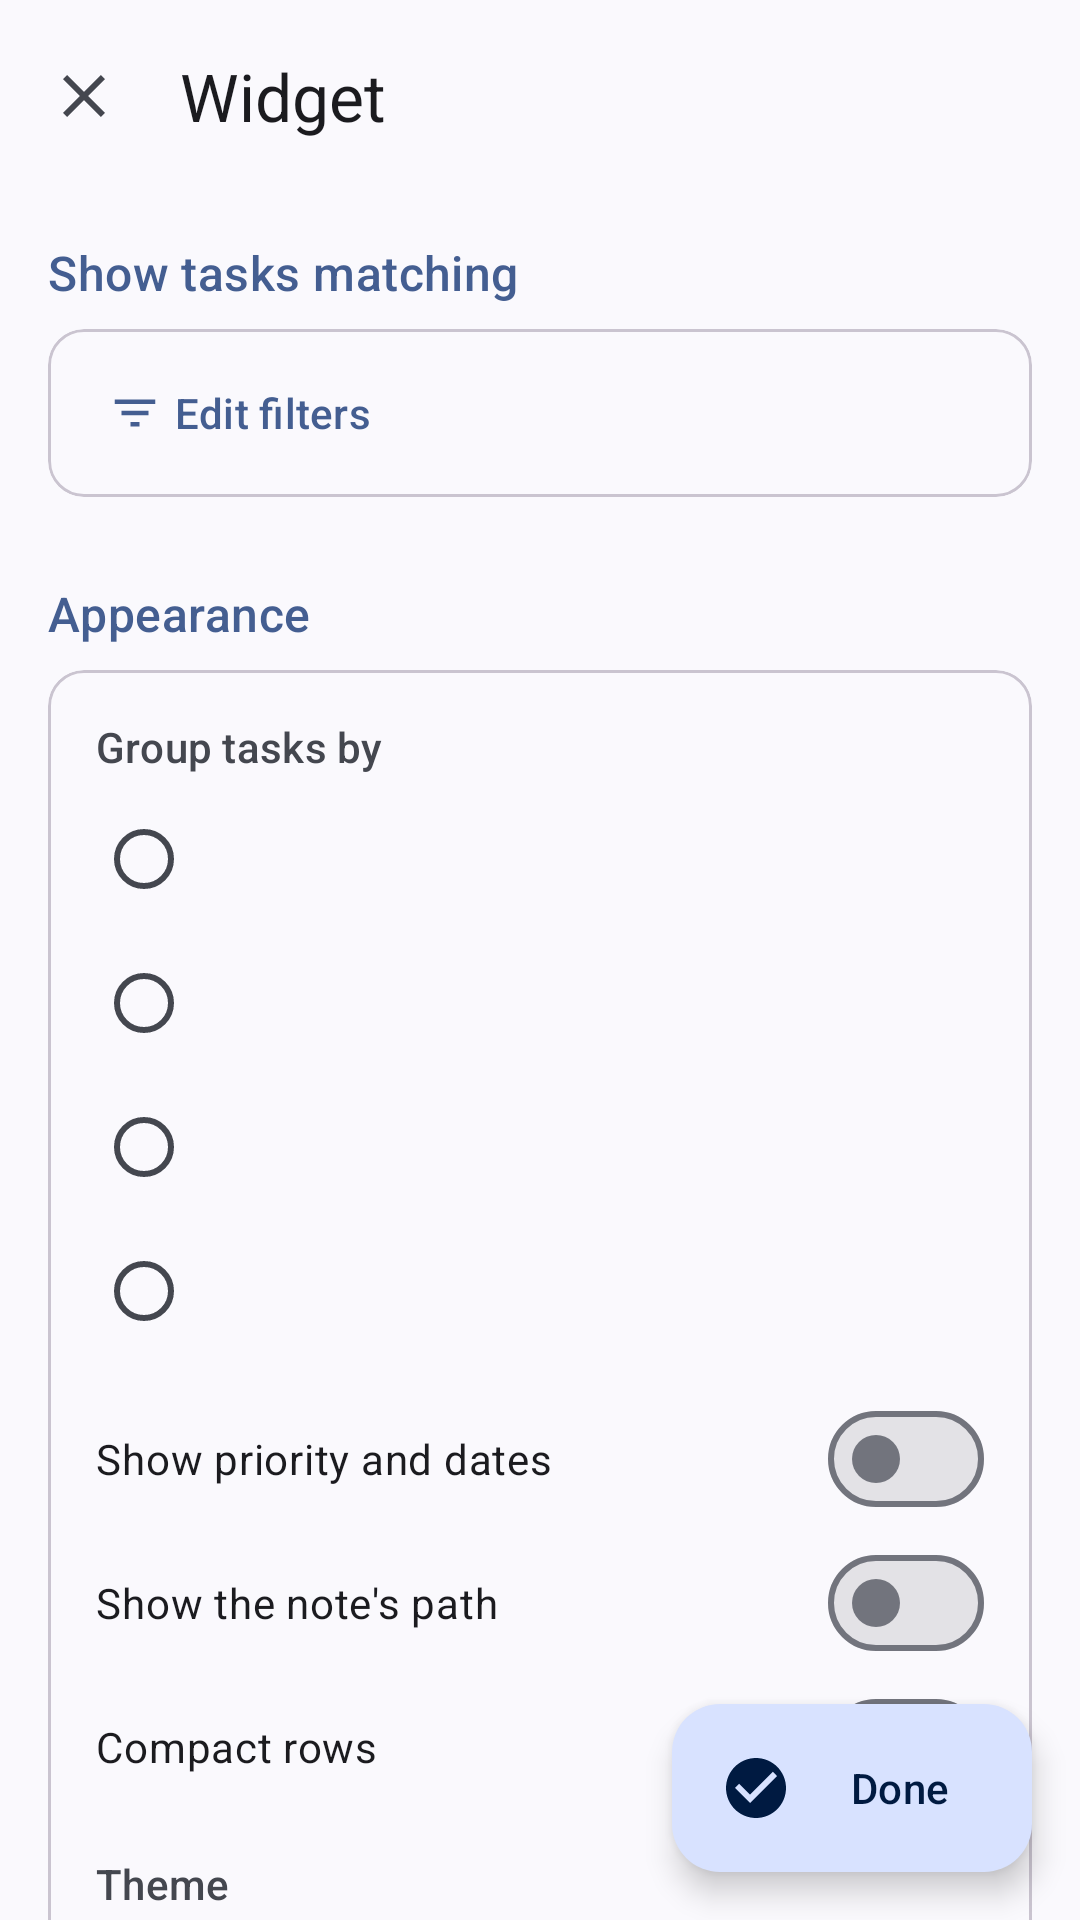

Write the Android layout XML for this screen, with the resource values it uses.
<!-- AndroidManifest.xml: application theme Theme.VaultTasks -->
<!-- res/layout/activity_widget_config.xml -->
<?xml version="1.0" encoding="utf-8"?>
<androidx.coordinatorlayout.widget.CoordinatorLayout xmlns:android="http://schemas.android.com/apk/res/android"
    xmlns:app="http://schemas.android.com/apk/res-auto"
    android:layout_width="match_parent"
    android:layout_height="match_parent"
    android:background="?attr/colorSurface"
    android:fitsSystemWindows="true">

    <com.google.android.material.appbar.AppBarLayout
        android:layout_width="match_parent"
        android:layout_height="wrap_content"
        android:fitsSystemWindows="true">

        <com.google.android.material.appbar.MaterialToolbar
            android:id="@+id/toolbar"
            android:layout_width="match_parent"
            android:layout_height="?attr/actionBarSize"
            app:navigationContentDescription="Cancel"
            app:navigationIcon="@drawable/ic_close"
            app:title="Widget" />
    </com.google.android.material.appbar.AppBarLayout>

    <androidx.core.widget.NestedScrollView
        android:layout_width="match_parent"
        android:layout_height="match_parent"
        android:clipToPadding="false"
        android:paddingBottom="96dp"
        app:layout_behavior="@string/appbar_scrolling_view_behavior">

        <LinearLayout
            android:layout_width="match_parent"
            android:layout_height="wrap_content"
            android:orientation="vertical"
            android:padding="16dp">

            <TextView
                android:layout_width="wrap_content"
                android:layout_height="wrap_content"
                android:layout_marginBottom="8dp"
                android:text="Show tasks matching"
                android:textAppearance="?attr/textAppearanceTitleMedium"
                android:textColor="?attr/colorPrimary" />

            <com.google.android.material.card.MaterialCardView
                style="?attr/materialCardViewOutlinedStyle"
                android:layout_width="match_parent"
                android:layout_height="wrap_content">

                <LinearLayout
                    android:layout_width="match_parent"
                    android:layout_height="wrap_content"
                    android:orientation="vertical"
                    android:paddingHorizontal="8dp"
                    android:paddingVertical="4dp">

                    <RadioGroup
                        android:id="@+id/filters"
                        android:layout_width="match_parent"
                        android:layout_height="wrap_content" />

                    <com.google.android.material.button.MaterialButton
                        android:id="@+id/edit_filters"
                        style="@style/Widget.Material3.Button.TextButton.Icon"
                        android:layout_width="wrap_content"
                        android:layout_height="wrap_content"
                        android:text="Edit filters"
                        app:icon="@drawable/ic_filter" />
                </LinearLayout>
            </com.google.android.material.card.MaterialCardView>

            <TextView
                android:layout_width="wrap_content"
                android:layout_height="wrap_content"
                android:layout_marginTop="28dp"
                android:layout_marginBottom="8dp"
                android:text="Appearance"
                android:textAppearance="?attr/textAppearanceTitleMedium"
                android:textColor="?attr/colorPrimary" />

            <com.google.android.material.card.MaterialCardView
                style="?attr/materialCardViewOutlinedStyle"
                android:layout_width="match_parent"
                android:layout_height="wrap_content">

                <LinearLayout
                    android:layout_width="match_parent"
                    android:layout_height="wrap_content"
                    android:orientation="vertical"
                    android:padding="16dp">

                    <TextView
                        android:layout_width="wrap_content"
                        android:layout_height="wrap_content"
                        android:text="Group tasks by"
                        android:textAppearance="?attr/textAppearanceLabelLarge"
                        android:textColor="?attr/colorOnSurfaceVariant" />

                    
                    <RadioGroup
                        android:id="@+id/group"
                        android:layout_width="match_parent"
                        android:layout_height="wrap_content"
                        android:layout_marginTop="4dp"
                        android:layout_marginBottom="8dp">

                        <com.google.android.material.radiobutton.MaterialRadioButton
                            android:id="@+id/group_none"
                            android:layout_width="match_parent"
                            android:layout_height="wrap_content"
                            android:minHeight="48dp"
                            android:paddingVertical="6dp" />

                        <com.google.android.material.radiobutton.MaterialRadioButton
                            android:id="@+id/group_note"
                            android:layout_width="match_parent"
                            android:layout_height="wrap_content"
                            android:minHeight="48dp"
                            android:paddingVertical="6dp" />

                        <com.google.android.material.radiobutton.MaterialRadioButton
                            android:id="@+id/group_folder"
                            android:layout_width="match_parent"
                            android:layout_height="wrap_content"
                            android:minHeight="48dp"
                            android:paddingVertical="6dp" />

                        <com.google.android.material.radiobutton.MaterialRadioButton
                            android:id="@+id/group_agenda"
                            android:layout_width="match_parent"
                            android:layout_height="wrap_content"
                            android:minHeight="48dp"
                            android:paddingVertical="6dp" />
                    </RadioGroup>

                    <com.google.android.material.materialswitch.MaterialSwitch
                        android:id="@+id/show_dates"
                        android:layout_width="match_parent"
                        android:layout_height="wrap_content"
                        android:minHeight="48dp"
                        android:text="Show priority and dates" />

                    <com.google.android.material.materialswitch.MaterialSwitch
                        android:id="@+id/show_path"
                        android:layout_width="match_parent"
                        android:layout_height="wrap_content"
                        android:minHeight="48dp"
                        android:text="Show the note's path" />

                    <com.google.android.material.materialswitch.MaterialSwitch
                        android:id="@+id/compact"
                        android:layout_width="match_parent"
                        android:layout_height="wrap_content"
                        android:minHeight="48dp"
                        android:text="Compact rows" />

                    <TextView
                        android:layout_width="wrap_content"
                        android:layout_height="wrap_content"
                        android:layout_marginTop="12dp"
                        android:text="Theme"
                        android:textAppearance="?attr/textAppearanceLabelLarge"
                        android:textColor="?attr/colorOnSurfaceVariant" />

                    <com.google.android.material.button.MaterialButtonToggleGroup
                        android:id="@+id/theme"
                        android:layout_width="match_parent"
                        android:layout_height="wrap_content"
                        android:layout_marginTop="4dp"
                        app:selectionRequired="true"
                        app:singleSelection="true">

                        <com.google.android.material.button.MaterialButton
                            android:id="@+id/theme_system"
                            style="?attr/materialButtonOutlinedStyle"
                            android:layout_width="0dp"
                            android:layout_height="wrap_content"
                            android:layout_weight="1"
                            android:text="System" />

                        <com.google.android.material.button.MaterialButton
                            android:id="@+id/theme_light"
                            style="?attr/materialButtonOutlinedStyle"
                            android:layout_width="0dp"
                            android:layout_height="wrap_content"
                            android:layout_weight="1"
                            android:text="Light" />

                        <com.google.android.material.button.MaterialButton
                            android:id="@+id/theme_dark"
                            style="?attr/materialButtonOutlinedStyle"
                            android:layout_width="0dp"
                            android:layout_height="wrap_content"
                            android:layout_weight="1"
                            android:text="Dark" />
                    </com.google.android.material.button.MaterialButtonToggleGroup>
                </LinearLayout>
            </com.google.android.material.card.MaterialCardView>
        </LinearLayout>
    </androidx.core.widget.NestedScrollView>

    <com.google.android.material.floatingactionbutton.ExtendedFloatingActionButton
        android:id="@+id/done"
        android:layout_width="wrap_content"
        android:layout_height="wrap_content"
        android:layout_gravity="bottom|end"
        android:layout_margin="16dp"
        android:text="Done"
        app:icon="@drawable/ic_done" />
</androidx.coordinatorlayout.widget.CoordinatorLayout>
<!-- resources referenced by this layout -->
<resources>
  <!-- drawable ic_close (drawable) -->
  <?xml version="1.0" encoding="utf-8"?>
  <vector xmlns:android="http://schemas.android.com/apk/res/android" android:width="24dp" android:height="24dp" android:viewportWidth="24" android:viewportHeight="24" android:tint="?android:attr/colorControlNormal">
      <path android:fillColor="@android:color/white" android:pathData="M19,6.41L17.59,5 12,10.59 6.41,5 5,6.41 10.59,12 5,17.59 6.41,19 12,13.41 17.59,19 19,17.59 13.41,12z" />
  </vector>
  <!-- drawable ic_done (drawable) -->
  <?xml version="1.0" encoding="utf-8"?>
  <vector xmlns:android="http://schemas.android.com/apk/res/android" android:width="24dp" android:height="24dp" android:viewportWidth="24" android:viewportHeight="24">
      <path android:fillColor="@android:color/white" android:pathData="M12,2C6.48,2 2,6.48 2,12s4.48,10 10,10 10,-4.48 10,-10S17.52,2 12,2zM10,17l-5,-5 1.41,-1.41L10,14.17l7.59,-7.59L19,8l-9,9z" />
  </vector>
  <!-- drawable ic_filter (drawable) -->
  <?xml version="1.0" encoding="utf-8"?>
  <vector xmlns:android="http://schemas.android.com/apk/res/android" android:width="24dp" android:height="24dp" android:viewportWidth="24" android:viewportHeight="24" android:tint="?android:attr/colorControlNormal">
      <path android:fillColor="@android:color/white" android:pathData="M10,18h4v-2h-4v2zM3,6v2h18V6H3zM6,13h12v-2H6v2z" />
  </vector>
  <style name="Theme.VaultTasks" parent="Theme.Material3.DynamicColors.DayNight.NoActionBar" />
</resources>
